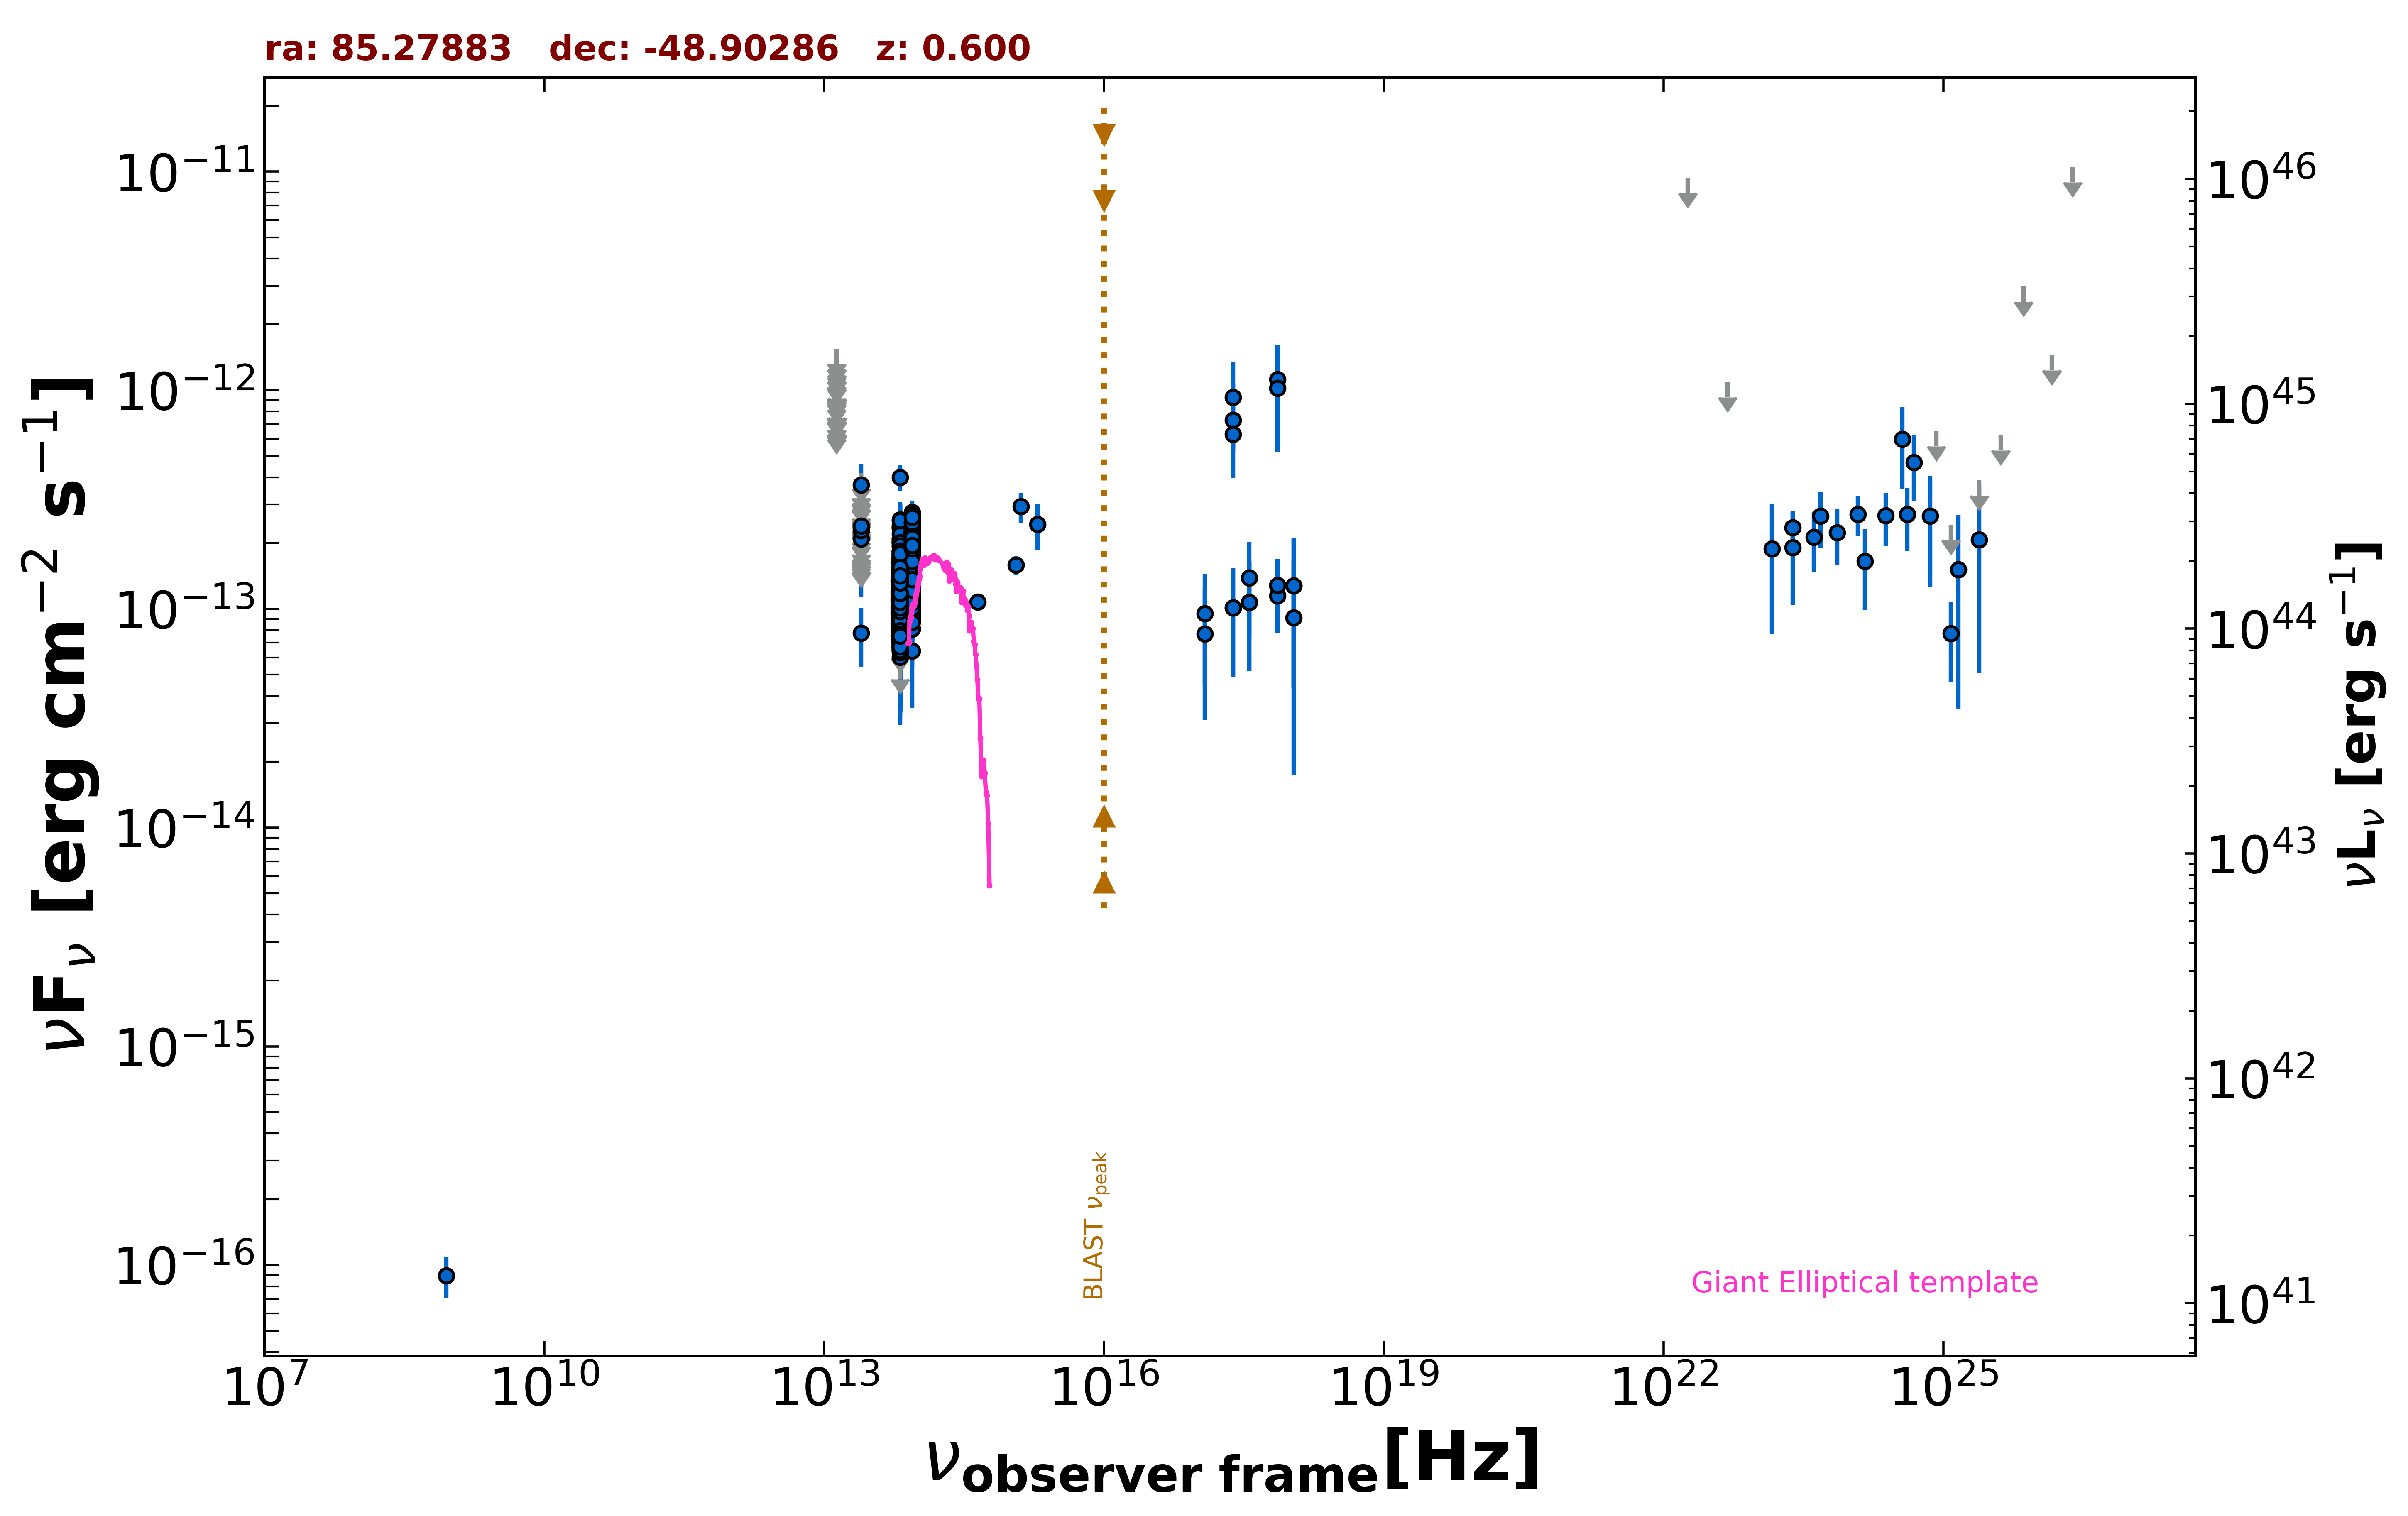

The table this chart was drawn from, first rows:
freq., flux, err_flux, MJD_start, MJD_end, flag, catalog, reference
8.870e+08, 8.959e-17, 1.862e-17, 55000, 55000, , RACS, Hale et al. 2021  PASA  38  e058
2.418e+17, 7.309e-13, 3.340e-13, 55000, 55000, , XMMSL2, Saxton et al. 2008  A&A  480  611
7.253e+17, 1.119e-12, 4.846e-13, 55000, 55000, , XMMSL2, Saxton et al. 2008  A&A  480  611
2.418e+17, 9.285e-13, 4.103e-13, 55000, 55000, , XMMSL2, Saxton et al. 2008  A&A  480  611
7.253e+17, 1.024e-12, 5.013e-13, 55000, 55000, , XMMSL2, Saxton et al. 2008  A&A  480  611
2.418e+17, 6.301e-13, 9.155e-14, 55000, 55000, , RASS, Boller et al. 2016  A&A  103  1
2.418e+17, 1.013e-13, 5.263e-14, 54860, 54860, , 1OUSX, Giommi et al. in preparation
3.627e+17, 1.073e-13, 5.551e-14, 54860, 54860, , 1OUSX, Giommi et al. in preparation
7.253e+17, 1.282e-13, 4.069e-14, 54860, 54860, , 1OUSX, Giommi et al. in preparation
1.088e+18, 1.274e-13, 8.379e-14, 54860, 54860, , 1OUSX, Giommi et al. in preparation
7.253e+17, 1.149e-13, 3.777e-14, 55000, 55000, , 2SXPS, Evans et al. 2020  ApJS  247  54
1.209e+17, 7.689e-14, 4.592e-14, 55000, 55000, , 2SXPS, Evans et al. 2020  ApJS  247  54
3.627e+17, 1.389e-13, 6.359e-14, 55000, 55000, , 2SXPS, Evans et al. 2020  ApJS  247  54
1.088e+18, 9.127e-14, 7.391e-14, 55000, 55000, , 2SXPS, Evans et al. 2020  ApJS  247  54
8.817e+13, 1.352e-13, 1.600e-15, 55000, 55000, , UNWISE, Schlafly et al. 2019  ApJS  240  30
6.517e+13, 8.827e-14, 2.130e-15, 55000, 55000, , UNWISE, Schlafly et al. 2019  ApJS  240  30
8.817e+13, 1.667e-13, 5.250e-15, 55000, 55000, , WISE, Wright et al. 2010  AJ  140  1868
6.517e+13, 9.969e-14, 4.880e-15, 55000, 55000, , WISE, Wright et al. 2010  AJ  140  1868
2.498e+13, 7.769e-14, 2.322e-14, 55000, 55000, , WISE, Wright et al. 2010  AJ  140  1868
1.363e+13, 1.879e-13, 9.600e-14, 55000, 55000, , WISE, Wright et al. 2010  AJ  140  1868
8.817e+13, 1.508e-13, 2.440e-14, 56914, 56914, , NEOWISE, Mainzer et al. 2014  ApJ  792  30
6.517e+13, 1.163e-13, 5.477e-14, 56914, 56914, , NEOWISE, Mainzer et al. 2014  ApJ  792  30
8.817e+13, 1.397e-13, 2.275e-14, 56917, 56917, , NEOWISE, Mainzer et al. 2014  ApJ  792  30
6.517e+13, 1.729e-13, 3.565e-14, 56917, 56917, , NEOWISE, Mainzer et al. 2014  ApJ  792  30
8.817e+13, 1.876e-13, 2.040e-14, 56917, 56917, , NEOWISE, Mainzer et al. 2014  ApJ  792  30
6.517e+13, 1.940e-13, 0.000e+00, 56917, 56917, UL, NEOWISE, Mainzer et al. 2014  ApJ  792  30
8.817e+13, 1.938e-13, 2.200e-14, 56917, 56917, , NEOWISE, Mainzer et al. 2014  ApJ  792  30
6.517e+13, 8.723e-14, 3.339e-14, 56917, 56917, , NEOWISE, Mainzer et al. 2014  ApJ  792  30
8.817e+13, 1.680e-13, 2.095e-14, 56916, 56916, , NEOWISE, Mainzer et al. 2014  ApJ  792  30
6.517e+13, 9.494e-14, 3.419e-14, 56916, 56916, , NEOWISE, Mainzer et al. 2014  ApJ  792  30
8.817e+13, 1.377e-13, 3.040e-14, 56913, 56913, , NEOWISE, Mainzer et al. 2014  ApJ  792  30
6.517e+13, 1.514e-13, 3.220e-14, 56913, 56913, , NEOWISE, Mainzer et al. 2014  ApJ  792  30
8.817e+13, 1.779e-13, 2.630e-14, 56914, 56914, , NEOWISE, Mainzer et al. 2014  ApJ  792  30
6.517e+13, 1.004e-13, 3.608e-14, 56914, 56914, , NEOWISE, Mainzer et al. 2014  ApJ  792  30
8.817e+13, 1.417e-13, 2.125e-14, 56914, 56914, , NEOWISE, Mainzer et al. 2014  ApJ  792  30
6.517e+13, 9.547e-14, 3.531e-14, 56914, 56914, , NEOWISE, Mainzer et al. 2014  ApJ  792  30
8.817e+13, 1.706e-13, 2.160e-14, 56917, 56917, , NEOWISE, Mainzer et al. 2014  ApJ  792  30
6.517e+13, 2.026e-13, 0.000e+00, 56917, 56917, UL, NEOWISE, Mainzer et al. 2014  ApJ  792  30
8.817e+13, 1.977e-13, 2.650e-14, 56915, 56915, , NEOWISE, Mainzer et al. 2014  ApJ  792  30
6.517e+13, 9.905e-14, 0.000e+00, 56915, 56915, UL, NEOWISE, Mainzer et al. 2014  ApJ  792  30
8.817e+13, 1.455e-13, 2.055e-14, 56914, 56914, , NEOWISE, Mainzer et al. 2014  ApJ  792  30
6.517e+13, 9.529e-14, 3.873e-14, 56914, 56914, , NEOWISE, Mainzer et al. 2014  ApJ  792  30
8.817e+13, 1.878e-13, 2.220e-14, 56916, 56916, , NEOWISE, Mainzer et al. 2014  ApJ  792  30
6.517e+13, 1.379e-13, 3.585e-14, 56916, 56916, , NEOWISE, Mainzer et al. 2014  ApJ  792  30
8.817e+13, 1.770e-13, 2.470e-14, 56914, 56914, , NEOWISE, Mainzer et al. 2014  ApJ  792  30
6.517e+13, 1.126e-13, 3.409e-14, 56914, 56914, , NEOWISE, Mainzer et al. 2014  ApJ  792  30
8.817e+13, 2.349e-13, 3.125e-14, 56914, 56914, , NEOWISE, Mainzer et al. 2014  ApJ  792  30
6.517e+13, 1.429e-13, 0.000e+00, 56914, 56914, UL, NEOWISE, Mainzer et al. 2014  ApJ  792  30
8.817e+13, 2.115e-13, 2.360e-14, 56916, 56916, , NEOWISE, Mainzer et al. 2014  ApJ  792  30
6.517e+13, 1.107e-13, 3.298e-14, 56916, 56916, , NEOWISE, Mainzer et al. 2014  ApJ  792  30
8.817e+13, 2.496e-13, 2.625e-14, 56914, 56914, , NEOWISE, Mainzer et al. 2014  ApJ  792  30
6.517e+13, 1.226e-13, 3.645e-14, 56914, 56914, , NEOWISE, Mainzer et al. 2014  ApJ  792  30
8.817e+13, 1.597e-13, 2.630e-14, 56914, 56914, , NEOWISE, Mainzer et al. 2014  ApJ  792  30
6.517e+13, 2.409e-13, 5.960e-14, 56914, 56914, , NEOWISE, Mainzer et al. 2014  ApJ  792  30
8.817e+13, 1.922e-13, 2.735e-14, 56915, 56915, , NEOWISE, Mainzer et al. 2014  ApJ  792  30
6.517e+13, 1.207e-13, 3.404e-14, 56915, 56915, , NEOWISE, Mainzer et al. 2014  ApJ  792  30
8.817e+13, 2.417e-13, 2.455e-14, 56917, 56917, , NEOWISE, Mainzer et al. 2014  ApJ  792  30
6.517e+13, 9.715e-14, 4.075e-14, 56917, 56917, , NEOWISE, Mainzer et al. 2014  ApJ  792  30
8.817e+13, 1.983e-13, 2.380e-14, 56915, 56915, , NEOWISE, Mainzer et al. 2014  ApJ  792  30
6.517e+13, 2.096e-13, 4.575e-14, 56915, 56915, , NEOWISE, Mainzer et al. 2014  ApJ  792  30
... 1,375 more rows
